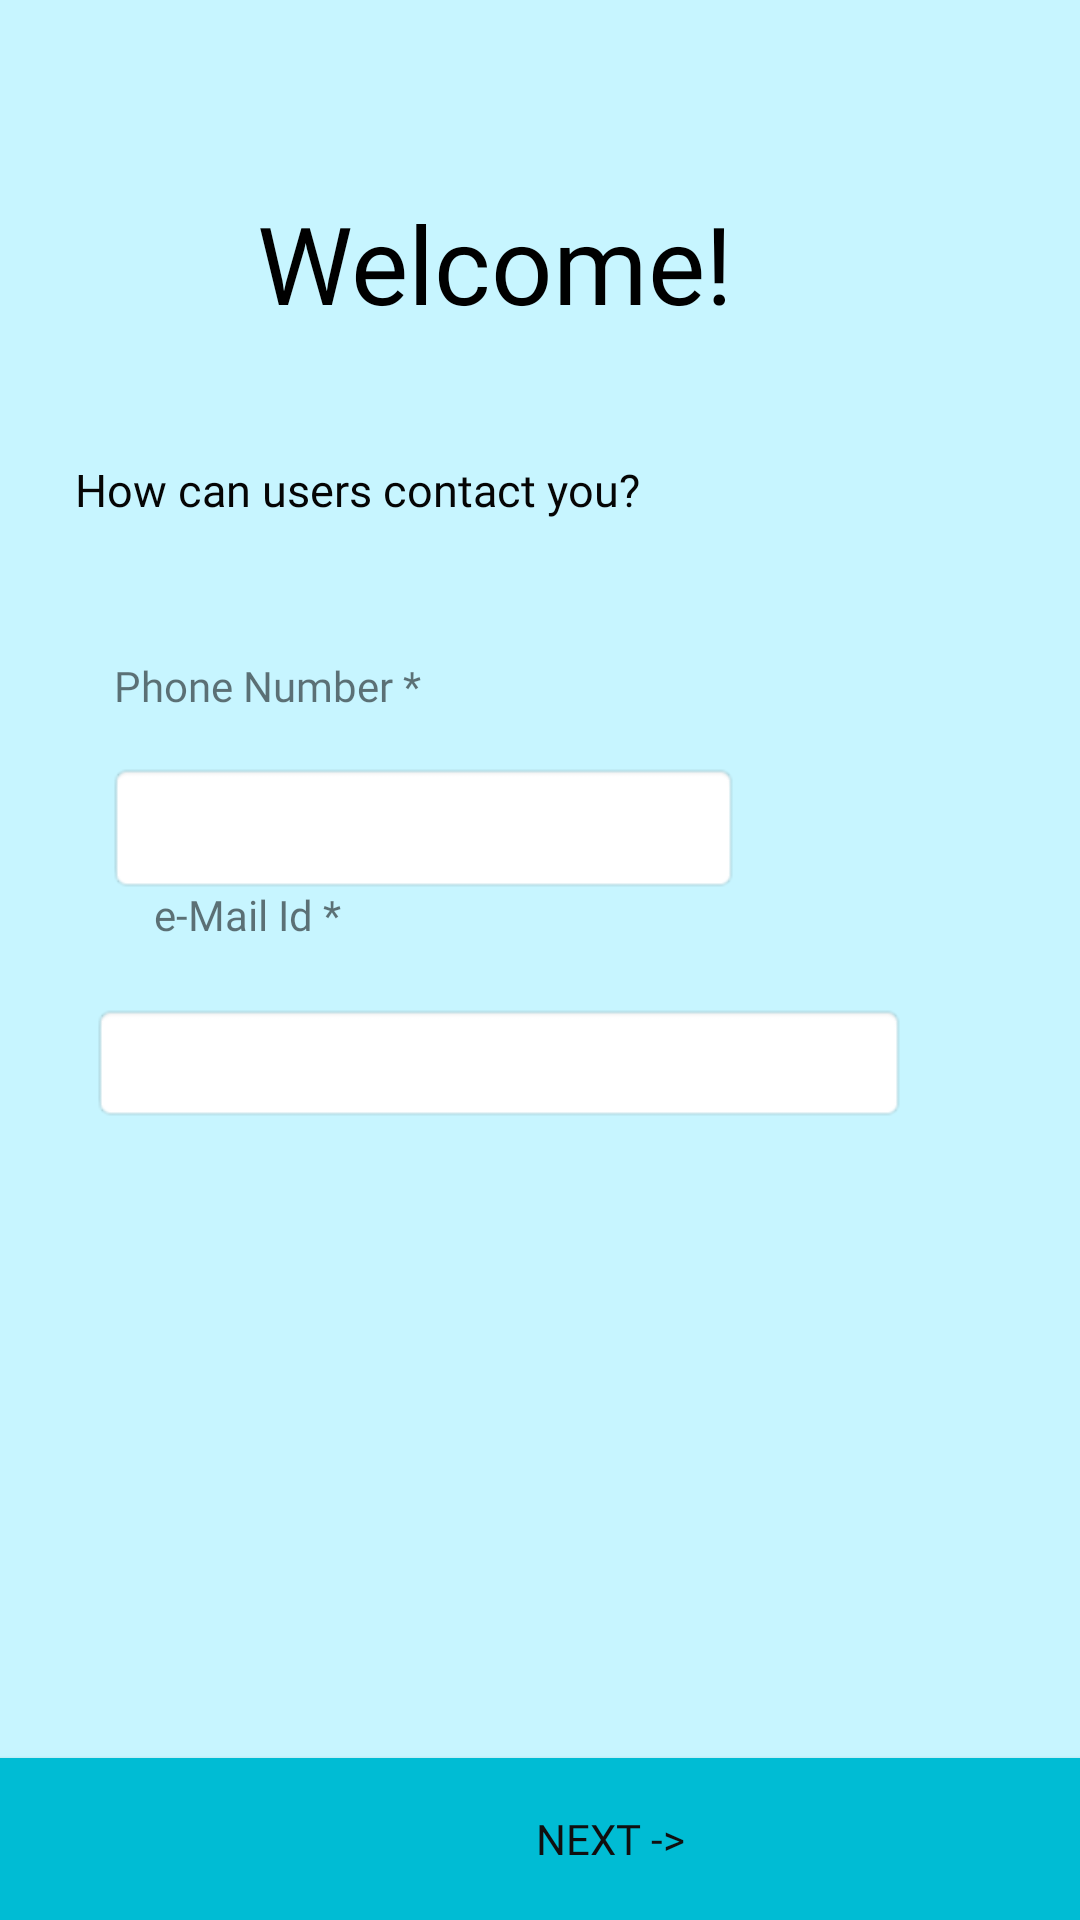

Here is an Android app screen rendered from its layout file. Give the layout XML and the strings, colors and styles it references.
<!-- AndroidManifest.xml: application theme Theme.Healer -->
<!-- res/layout/fragment_info2.xml -->
<?xml version="1.0" encoding="utf-8"?>
<androidx.constraintlayout.widget.ConstraintLayout xmlns:android="http://schemas.android.com/apk/res/android"
    xmlns:app="http://schemas.android.com/apk/res-auto"
    xmlns:tools="http://schemas.android.com/tools"
    android:layout_width="match_parent"
    android:layout_height="match_parent"
    android:background="@color/Primary"
    tools:context=".MainActivity">

    <TextView
        android:id="@+id/textView"
        android:layout_width="wrap_content"
        android:layout_height="wrap_content"
        android:fontFamily="@font/pacifico"
        android:text="Welcome!"
        android:textColor="#000000"
        android:textSize="36sp"
        app:layout_constraintBottom_toBottomOf="parent"
        app:layout_constraintEnd_toEndOf="parent"
        app:layout_constraintHorizontal_bias="0.427"
        app:layout_constraintStart_toStartOf="parent"
        app:layout_constraintTop_toTopOf="parent"
        app:layout_constraintVertical_bias="0.107" />

    <TextView
        android:id="@+id/textView2"
        android:layout_width="305dp"
        android:layout_height="41dp"
        android:layout_marginTop="16dp"
        android:layout_marginBottom="16dp"
        android:fontFamily="@font/kadwa_bold"
        android:text="How can users contact you?"
        android:textColor="#050505"
        android:textSize="15sp"
        app:layout_constraintBottom_toTopOf="@+id/editTextTextPersonName"
        app:layout_constraintEnd_toEndOf="parent"
        app:layout_constraintHorizontal_bias="0.452"
        app:layout_constraintStart_toStartOf="parent"
        app:layout_constraintTop_toBottomOf="@+id/textView"
        app:layout_constraintVertical_bias="0.367" />

    <EditText
        android:id="@+id/editTextTextPersonName"
        android:layout_width="211dp"
        android:layout_height="44dp"
        android:background="@android:drawable/editbox_background"
        android:ems="10"
        android:inputType="textPersonName"
        app:layout_constraintBottom_toBottomOf="parent"
        app:layout_constraintEnd_toEndOf="parent"
        app:layout_constraintHorizontal_bias="0.24"
        app:layout_constraintStart_toStartOf="parent"
        app:layout_constraintTop_toTopOf="parent"
        app:layout_constraintVertical_bias="0.426"
        tools:ignore="SpeakableTextPresentCheck,TouchTargetSizeCheck"
        />

    <TextView
        android:id="@+id/textView3"
        android:layout_width="wrap_content"
        android:layout_height="wrap_content" />

    <Button
        android:id="@+id/button2"
        android:layout_width="407dp"
        android:layout_height="54dp"

        android:background="#00BCD4"
        android:backgroundTint="#00BCD4"
        android:fontFamily="@font/kadwa_bold"
        android:text="NEXT ->"
        android:textColor="#100F0F"
        app:iconPadding="15dp"
        app:iconTint="#00BCD4"
        app:layout_constraintBottom_toBottomOf="parent"
        app:layout_constraintStart_toStartOf="parent"
        app:layout_constraintTop_toBottomOf="@+id/textView"
        app:layout_constraintVertical_bias="1.0" />

    <TextView
        android:id="@+id/textView4"
        android:layout_width="165dp"
        android:layout_height="23dp"
        android:layout_marginBottom="12dp"
        android:fontFamily="@font/kadwa_bold"
        android:text="Phone Number *"
        app:layout_constraintBottom_toTopOf="@+id/editTextTextPersonName"
        app:layout_constraintEnd_toEndOf="parent"
        app:layout_constraintHorizontal_bias="0.195"
        app:layout_constraintStart_toStartOf="parent" />

    <TextView
        android:id="@+id/textView5"
        android:layout_width="113dp"
        android:layout_height="31dp"
        android:layout_marginBottom="8dp"
        android:fontFamily="@font/kadwa_bold"
        android:text="e-Mail Id *"
        app:layout_constraintBottom_toTopOf="@+id/editTextTextPersonName2"
        app:layout_constraintEnd_toEndOf="parent"
        app:layout_constraintHorizontal_bias="0.208"
        app:layout_constraintStart_toStartOf="parent" />

    <EditText
        android:id="@+id/editTextTextPersonName2"
        android:layout_width="272dp"
        android:layout_height="40dp"
        android:layout_marginBottom="16dp"
        android:background="@android:drawable/editbox_background"
        android:ems="10"
        android:inputType="textPersonName"
        app:layout_constraintBottom_toTopOf="@+id/button2"
        app:layout_constraintEnd_toEndOf="parent"
        app:layout_constraintHorizontal_bias="0.345"
        app:layout_constraintStart_toStartOf="parent"
        app:layout_constraintTop_toTopOf="parent"
        app:layout_constraintVertical_bias="0.631"
        tools:ignore="SpeakableTextPresentCheck,TouchTargetSizeCheck" />
</androidx.constraintlayout.widget.ConstraintLayout>
<!-- resources referenced by this layout -->
<resources>
  <color name="Primary">#FFC7F5FF</color>
  <style name="Theme.Healer" parent="Theme.AppCompat.DayNight.NoActionBar">
          
          <item name="colorPrimary">@color/Primary</item>
          <item name="colorPrimaryVariant">#18CCA8</item>
          <item name="colorOnPrimary">@color/white</item>
          <item name="android:windowFullscreen">false</item>
          
          <item name="colorSecondary">@color/teal_200</item>
          <item name="colorSecondaryVariant">@color/teal_700</item>
          <item name="colorOnSecondary">@color/black</item>
          
          <item name="android:statusBarColor">@color/Primary</item>
          <item name="android:windowLightStatusBar">true</item>
          
      </style>
  <color name="white">#FFFFFFFF</color>
  <color name="teal_200">#FF03DAC5</color>
  <color name="teal_700">#FF018786</color>
  <color name="black">#FF000000</color>
</resources>
